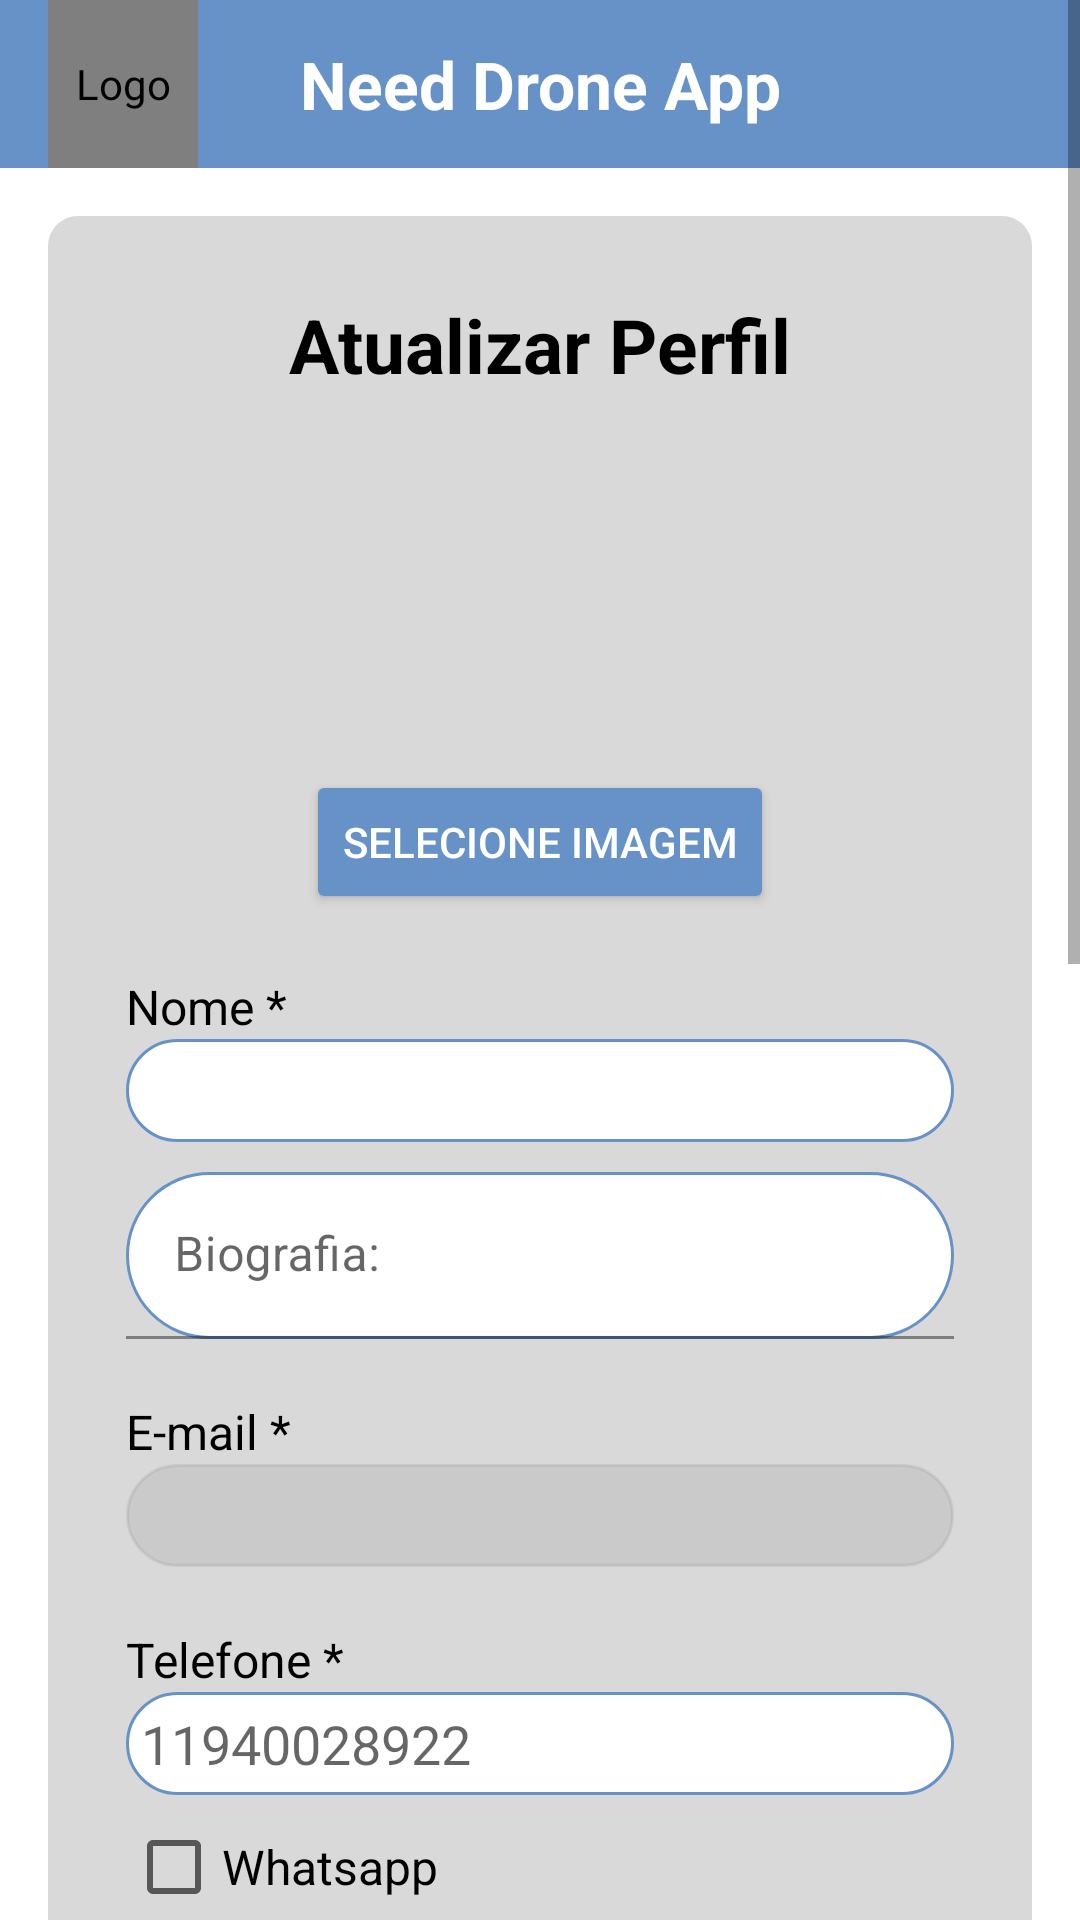

Reconstruct the res/layout file that produces this screen, plus the resources it refers to.
<!-- AndroidManifest.xml: activity theme Theme.NeedDroneAppOfc.NoActionBar -->
<!-- res/layout/activity_edit_piloto.xml -->
<?xml version="1.0" encoding="utf-8"?>
<ScrollView
    xmlns:android="http://schemas.android.com/apk/res/android"
    xmlns:tools="http://schemas.android.com/tools"
    android:layout_width="match_parent"
    android:layout_height="match_parent"
    tools:context=".ui.edicao.EditPilotoActivity">
    <LinearLayout
        android:layout_width="match_parent"
        android:layout_height="match_parent"
        android:orientation="vertical">
        <include
            android:id="@+id/appBarGeral"
            layout="@layout/app_bar_geral"
            />

<LinearLayout
    android:layout_width="match_parent"
    android:layout_height="wrap_content"
    android:background="@drawable/container_login"
    android:backgroundTint="@color/gray"
    android:orientation="vertical"
    android:padding="16dp"
    android:layout_margin="16dp">
    

    <TextView
        android:layout_width="wrap_content"
        android:layout_height="wrap_content"
        android:layout_gravity="center"
        android:layout_margin="10dp"
        android:text="Atualizar Perfil"
        android:textColor="@color/black"
        android:textSize="25sp"
        android:textStyle="bold" />
    
    <ImageButton
        android:id="@+id/user_img"
        android:layout_marginTop="10dp"
        android:layout_width="100dp"
        android:layout_height="100dp"
        android:layout_gravity="center"
        android:background="#D9D9D9"
        android:src="@drawable/logo" />

    <Button
        android:id="@+id/updt_img_btn"
        android:layout_width="wrap_content"
        android:layout_height="wrap_content"
        android:layout_gravity="center"
        android:layout_marginTop="5dp"
        android:backgroundTint="@color/blueFirst"
        android:textColor="@color/white"
        android:textSize="14sp"
        android:text="Selecione imagem" />

    <TextView
        android:layout_marginHorizontal="10dp"
        android:layout_marginTop="20dp"
        android:layout_width="match_parent"
        android:layout_height="wrap_content"
        android:textColor="@color/black"
        android:text="Nome *"
        android:textSize="16sp"/>

    <EditText
        android:id="@+id/username"
        android:layout_width="match_parent"
        android:layout_height="wrap_content"
        android:layout_marginHorizontal="10dp"
        android:textColor="@color/black"
        android:background="@drawable/container_edit_text"
        android:padding="5dp"
        android:inputType="text" />
    
    <com.google.android.material.textfield.TextInputLayout
        android:layout_marginTop="10dp"
        android:layout_marginHorizontal="10dp"
        android:id="@+id/textField"
        android:textColor="@color/black"
        android:layout_width="match_parent"
        android:layout_height="wrap_content"
        android:hint="Biografia:">

        <com.google.android.material.textfield.TextInputEditText
            android:id="@+id/biografia"
            android:layout_width="match_parent"
            android:layout_height="wrap_content"
            android:textColor="@color/black"
            android:background="@drawable/container_edit_text"/>

    </com.google.android.material.textfield.TextInputLayout>


    <TextView
        android:layout_marginTop="20dp"
        android:layout_marginHorizontal="10dp"
        android:layout_width="match_parent"
        android:layout_height="wrap_content"
        android:textColor="@color/black"
        android:text="E-mail *"
        android:textSize="16sp"/>

    <EditText
        android:id="@+id/email"
        android:layout_width="match_parent"
        android:layout_height="wrap_content"
        android:layout_marginHorizontal="10dp"
        android:textColor="@color/black"
        android:background="@drawable/container_edit_text"
        android:padding="5dp"
        android:backgroundTint="#2D838383"
        android:ems="10"
        android:inputType="textEmailAddress"
        android:enabled="false"/>


    <TextView
        android:layout_marginTop="20dp"
        android:layout_marginHorizontal="10dp"
        android:textColor="@color/black"
        android:layout_width="match_parent"
        android:layout_height="wrap_content"
        android:text="Telefone *"
        android:textSize="16sp"/>

    <EditText
        android:id="@+id/telefone"
        android:layout_width="match_parent"
        android:layout_height="wrap_content"
        android:layout_marginHorizontal="10dp"
        android:textColor="@color/black"
        android:background="@drawable/container_edit_text"
        android:padding="5dp"
        android:ems="10"
        android:inputType="phone"
        android:hint="11940028922"/>

    <CheckBox
        android:id="@+id/whatsapp"
        android:layout_width="wrap_content"
        android:layout_height="wrap_content"
        android:text="Whatsapp"
        android:textColor="@color/black"
        android:textSize="@dimen/texts"
        android:layout_marginHorizontal="10dp" />

    <TextView
        android:layout_marginTop="20dp"
        android:layout_marginHorizontal="10dp"
        android:layout_width="match_parent"
        android:layout_height="wrap_content"
        android:textColor="@color/black"
        android:text="Rua/N°"
        android:textSize="16sp"/>

    <EditText
        android:id="@+id/rua"
        android:layout_width="match_parent"
        android:layout_height="wrap_content"
        android:layout_marginHorizontal="10dp"
        android:ems="10"
        android:textColor="@color/black"
        android:background="@drawable/container_edit_text"
        android:padding="5dp"
        android:inputType="text"
        android:hint="Rua da Aurora, 665" />


    <TextView
        android:layout_marginTop="20dp"
        android:layout_marginHorizontal="10dp"
        android:textColor="@color/black"
        android:layout_width="match_parent"
        android:layout_height="wrap_content"
        android:text="Cidade - Estado"
        android:textSize="16sp"/>

    <EditText
        android:id="@+id/cidadeEstado"
        android:layout_width="match_parent"
        android:layout_height="wrap_content"
        android:textColor="@color/black"
        android:background="@drawable/container_edit_text"
        android:padding="5dp"
        android:layout_marginHorizontal="10dp"
        android:ems="10"
        android:inputType="text"
        android:hint="Guarulhos - SP" />


    <TextView
        android:layout_marginTop="20dp"
        android:layout_marginHorizontal="10dp"
        android:textColor="@color/black"
        android:layout_width="match_parent"
        android:layout_height="wrap_content"
        android:text="CEP"
        android:textSize="16sp"/>

    <EditText
        android:id="@+id/cep"
        android:layout_width="match_parent"
        android:layout_height="wrap_content"
        android:textColor="@color/black"
        android:background="@drawable/container_edit_text"
        android:padding="5dp"
        android:layout_marginHorizontal="10dp"
        android:ems="10"
        android:inputType="number"
        android:hint="07470390" />

    <TextView
        android:layout_width="wrap_content"
        android:layout_height="wrap_content"
        android:layout_gravity="center"
        android:text="Qualificação e Experiência"
        android:textColor="@color/black"
        android:background="#F1F0F0"
        android:paddingHorizontal="30dp"
        android:textSize="25sp"
        android:layout_marginTop="15dp"/>

    <TextView
        android:layout_marginTop="20dp"
        android:layout_marginHorizontal="10dp"
        android:layout_width="match_parent"
        android:textColor="@color/black"
        android:layout_height="wrap_content"
        android:text="Licença de Pilotagem"
        android:textSize="16sp"/>

    <EditText
        android:id="@+id/licenca"
        android:layout_width="match_parent"
        android:layout_height="wrap_content"
        android:layout_marginHorizontal="10dp"
        android:textColor="@color/black"
        android:background="@drawable/container_edit_text"
        android:padding="5dp"
        android:ems="10"
        android:backgroundTint="#2D838383"
        android:enabled="false" />

    <TextView
        android:layout_marginTop="20dp"
        android:layout_marginHorizontal="10dp"
        android:textColor="@color/black"
        android:layout_width="match_parent"
        android:layout_height="wrap_content"
        android:text="Tempo de experiência: ..."
        android:textSize="16sp"/>
    <EditText
        android:id="@+id/experiencia"
        android:layout_width="match_parent"
        android:layout_height="wrap_content"
        android:textColor="@color/black"
        android:background="@drawable/container_edit_text"
        android:padding="5dp"
        android:layout_marginHorizontal="10dp"
        android:ems="10"
        android:inputType="text"
        android:hint="3 anos e meio"/>


    <TextView
        android:layout_marginTop="20dp"
        android:layout_marginHorizontal="10dp"
        android:textColor="@color/black"
        android:layout_width="match_parent"
        android:layout_height="wrap_content"
        android:text="Especialização"
        android:textSize="16sp"/>

    <EditText
        android:id="@+id/especializacao"
        android:layout_width="match_parent"
        android:layout_height="wrap_content"
        android:textColor="@color/black"
        android:layout_marginHorizontal="10dp"
        android:background="@drawable/container_edit_text"
        android:padding="5dp"
        android:ems="10"
        android:inputType="text"
        android:hint="Casamentos, Inspeção agricola"/>

    <Button
        android:id="@+id/btnAtualizar"
        android:layout_width="130dp"
        android:layout_height="wrap_content"
        android:text="Atualizar"
        android:layout_gravity="center"
        android:backgroundTint="@color/blueFirst"
        android:textSize="16sp"
        android:layout_marginTop="15dp"
        android:textColor="@color/white"/>
</LinearLayout>
    </LinearLayout>
</ScrollView>
<!-- res/layout/app_bar_geral.xml (included above) -->
<com.google.android.material.appbar.AppBarLayout
    android:layout_width="match_parent"
    android:layout_height="wrap_content"
    xmlns:app="http://schemas.android.com/apk/res-auto"
    android:theme="@style/Theme.NeedDroneAppOfc.AppBarOverlay"
    xmlns:android="http://schemas.android.com/apk/res/android">

    <androidx.appcompat.widget.Toolbar
        android:id="@+id/toolbar_geral"
        android:layout_width="match_parent"
        android:layout_height="?attr/actionBarSize"
        android:background="@color/blueFirst"
        app:popupTheme="@style/Theme.NeedDroneAppOfc.PopupOverlay">

        <de.hdodenhof.circleimageview.CircleImageView
            android:layout_width="50dp"
            android:layout_height="match_parent"
            android:src="@drawable/logo"
            android:contentDescription="Logo"
            android:layout_gravity="start" />

        <TextView
            android:id="@+id/toolbar_title"
            android:layout_width="wrap_content"
            android:layout_height="wrap_content"
            android:text="Need Drone App"
            android:textStyle="bold"
            android:textColor="@color/white"
            android:textAppearance="@style/TextAppearance.AppCompat.Large"
            android:layout_gravity="center" />



    </androidx.appcompat.widget.Toolbar>

</com.google.android.material.appbar.AppBarLayout>
<!-- resources referenced by this layout -->
<resources>
  <color name="black">#FF000000</color>
  <color name="blueFirst">#6792C7</color>
  <color name="gray">#D9D9D9 </color>
  <color name="white">#FFFFFFFF</color>
  <dimen name="texts">16sp</dimen>
  <!-- drawable container_edit_text (drawable) -->
  <?xml version="1.0" encoding="utf-8"?>
  <shape xmlns:android="http://schemas.android.com/apk/res/android">
      <solid android:color="@color/white"/>
      <corners android:radius="30dp"/>
      <stroke android:color="@color/blueFirst" android:width="1dp"/>
  </shape>
  <!-- drawable container_login (drawable) -->
  <?xml version="1.0" encoding="utf-8"?>
  <shape xmlns:android="http://schemas.android.com/apk/res/android">
  
      <solid android:color="#FFF" />
      <corners android:radius="10dp" />
      
  </shape>
  <style name="Theme.NeedDroneAppOfc.AppBarOverlay" parent="ThemeOverlay.AppCompat.Dark.ActionBar" />
  <style name="Theme.NeedDroneAppOfc.PopupOverlay" parent="ThemeOverlay.AppCompat.Light" />
  <style name="Theme.NeedDroneAppOfc.NoActionBar">
          <item name="windowActionBar">false</item>
          <item name="windowNoTitle">true</item>
      </style>
</resources>
